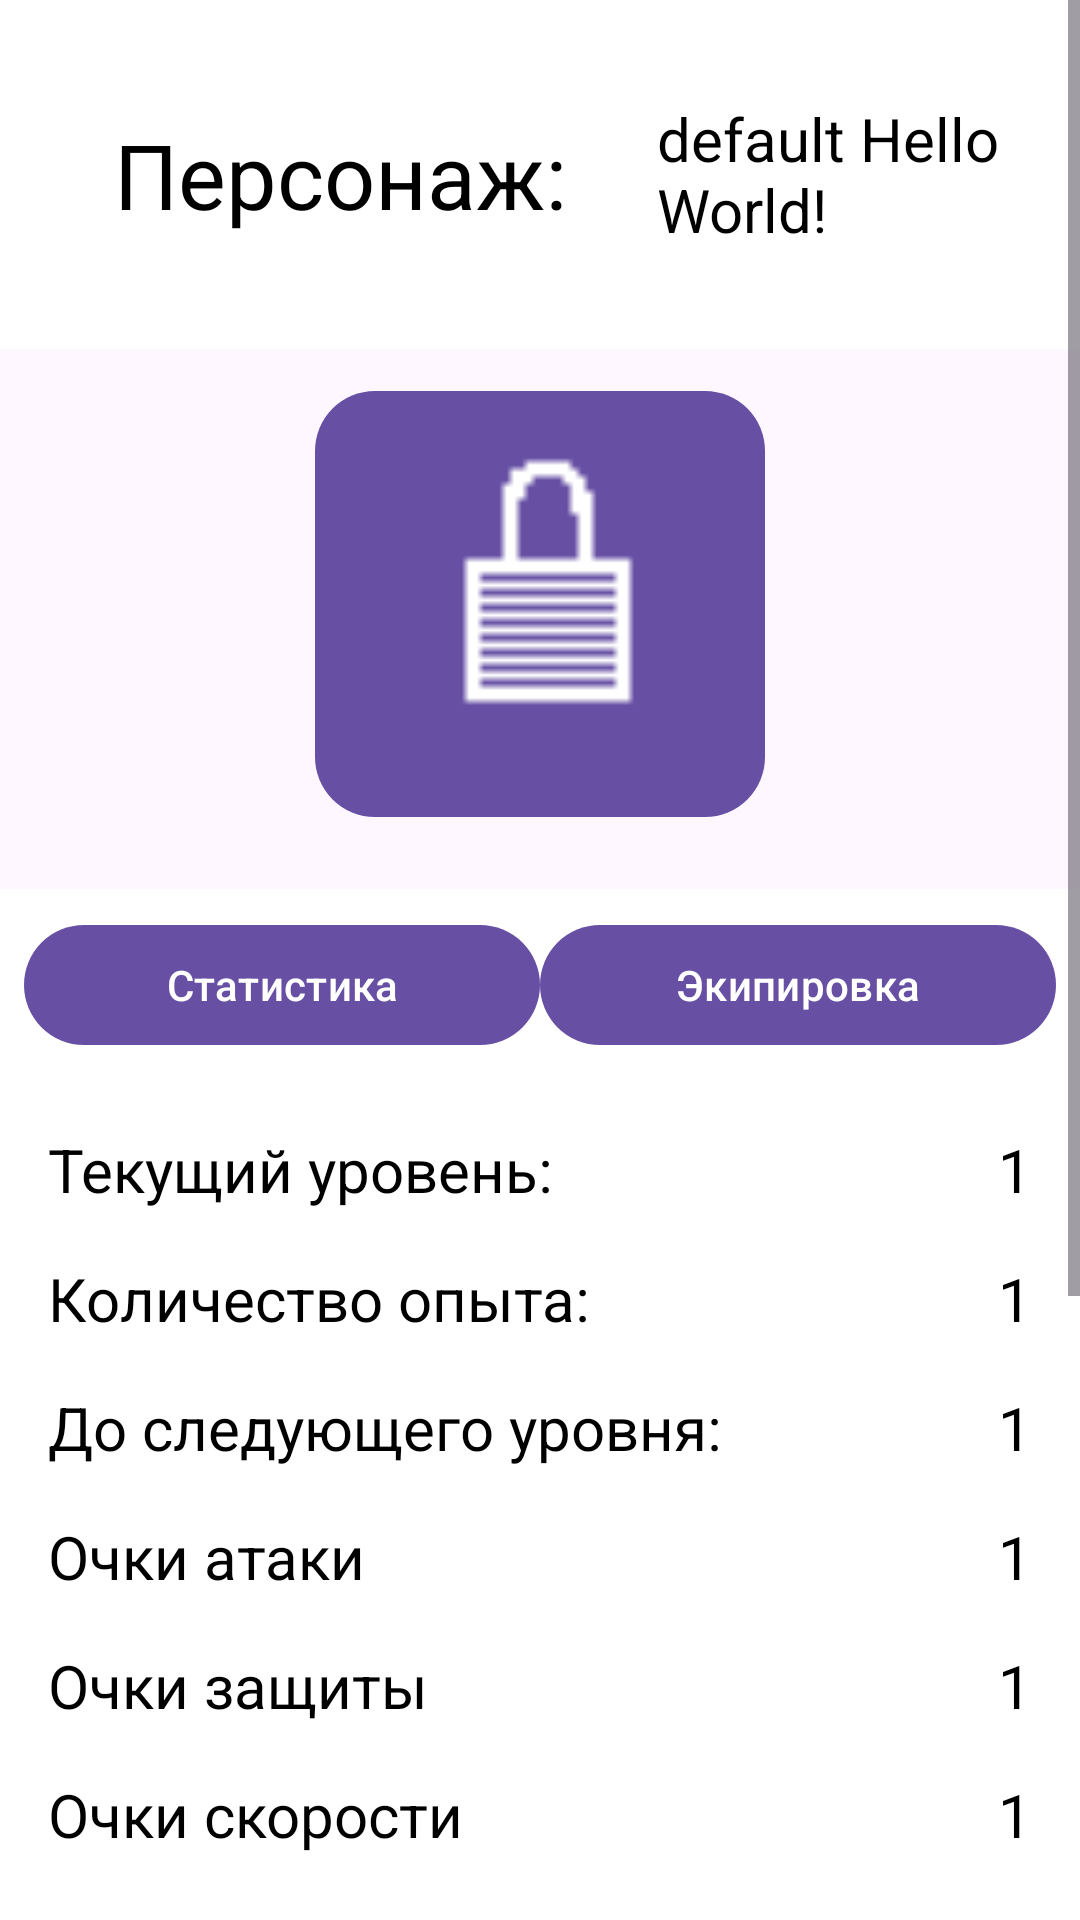

Android layout source for this screen:
<!-- AndroidManifest.xml: application theme Theme.MindMines -->
<!-- res/layout/char_view.xml -->
<?xml version="1.0" encoding="utf-8"?>
<ScrollView
    xmlns:android="http://schemas.android.com/apk/res/android"
    xmlns:app="http://schemas.android.com/apk/res-auto"
    android:layout_width="match_parent"
    android:layout_height="match_parent"
    android:layout_below="@id/top_navigation_bar"
    android:layout_above="@id/bottom_navigation_bar"
    android:fillViewport="false">
<LinearLayout xmlns:android="http://schemas.android.com/apk/res/android"
    android:layout_width="match_parent"
    android:layout_height="match_parent"
    android:orientation="vertical"
    android:gravity="center_horizontal"
    xmlns:app="http://schemas.android.com/apk/res-auto">

    <LinearLayout
        android:layout_width="wrap_content"
        android:layout_height="wrap_content"
        android:gravity="center"
        style="@style/SpreadCenterHorizontalLayout">

        <TextView
            android:layout_width="wrap_content"
            android:layout_height="wrap_content"
            android:text="@string/character_name_text_view"
            style="@style/title_text"
            />

        <TextView
            android:id="@+id/name_value_view"
            android:layout_width="wrap_content"
            android:layout_height="wrap_content"
            style="@style/header1_text"
            android:text="@string/default_hello_world_text"/>

    </LinearLayout>

    <com.google.android.material.button.MaterialButton
        android:id="@+id/character_portrait_view"
        style="@style/CharacterButton"
        android:layout_margin="10dp"
        android:enabled="true"
        app:cornerRadius="20dp"
        app:icon="@drawable/g0"
        app:iconGravity="top"
        app:iconSize="125dp" />

    <LinearLayout
        android:layout_marginTop="10dp"
        android:layout_width="match_parent"
        style="@style/SpreadCenterHorizontalLayout">

        <com.google.android.material.button.MaterialButton
            android:id="@+id/char_stats_view_button"
            android:text="@string/char_stats_view_button"
            style="@style/SpreadCenterHorizontalItem"/>

        <com.google.android.material.button.MaterialButton
            android:id="@+id/char_equip_view_button"
            android:text="@string/char_equip_view_button"
            style="@style/SpreadCenterHorizontalItem"/>

    </LinearLayout>
    <include layout="@layout/char_stats_view_content"/>
    <include layout="@layout/char_equip_view_content"/>

    <LinearLayout
        style="@style/SpreadCenterVerticalLayout">
        <Button
            android:id="@+id/add_char_xp_debug_button"
            android:layout_width="wrap_content"
            android:layout_height="wrap_content"
            android:visibility="gone"
            android:text="@string/add_char_xp_debug_button_text"/>
    </LinearLayout>
</LinearLayout>
</ScrollView>
<!-- res/layout/char_stats_view_content.xml (included above) -->
<?xml version="1.0" encoding="utf-8"?>
<LinearLayout xmlns:android="http://schemas.android.com/apk/res/android"
    android:id="@+id/char_stats_view"
    style="@style/SpreadCenterVerticalLayout">

    <include layout="@layout/exp_status_view_content"/>

    <LinearLayout
        style="@style/SpreadEndHorizontalLayout">
        <TextView
            android:text="@string/attack_view_text"
            style="@style/InfoTextView"/>
        <TextView
            android:id="@+id/attack_value_view"
            android:text="@string/default_number_text"
            style="@style/InfoValueView"/>
    </LinearLayout>

    <LinearLayout
        style="@style/SpreadEndHorizontalLayout">
        <TextView
            android:text="@string/defence_view_text"
            style="@style/InfoTextView"/>
        <TextView
            android:id="@+id/defence_value_view"
            android:text="@string/default_number_text"
            style="@style/InfoValueView"/>
    </LinearLayout>

    <LinearLayout
        style="@style/SpreadEndHorizontalLayout">
        <TextView
            android:text="@string/speed_view_text"
            style="@style/InfoTextView"/>
        <TextView
            android:id="@+id/speed_value_view"
            android:text="@string/default_number_text"
            style="@style/InfoValueView"/>
    </LinearLayout>

</LinearLayout>
<!-- res/layout/char_equip_view_content.xml (included above) -->
<?xml version="1.0" encoding="utf-8"?>
<LinearLayout xmlns:android="http://schemas.android.com/apk/res/android"
    xmlns:app="http://schemas.android.com/apk/res-auto"
    android:id="@+id/char_equipment_view"
    style="@style/SpreadCenterVerticalLayout">

    <LinearLayout style="@style/SpreadCenterHorizontalLayout">

        <com.google.android.material.button.MaterialButton
            android:id="@+id/open_equipment_btn1"
            app:icon="@drawable/eq1_left_hand"
            app:iconGravity="top"
            app:iconSize="@dimen/equipment_icon_size"
            app:cornerRadius="20dp"
            style="@style/EquipmentButton"/>

        <com.google.android.material.button.MaterialButton
            android:id="@+id/open_equipment_btn2"
            app:icon="@drawable/eq2_right_hand"
            app:iconGravity="top"
            app:iconSize="@dimen/equipment_icon_size"
            app:cornerRadius="20dp"
            style="@style/EquipmentButton"/>

    </LinearLayout>

    <LinearLayout style="@style/SpreadCenterHorizontalLayout">

        <com.google.android.material.button.MaterialButton
            android:id="@+id/open_equipment_btn3"
            app:icon="@drawable/eq3_body"
            app:iconGravity="top"
            app:iconSize="@dimen/equipment_icon_size"
            app:cornerRadius="20dp"
            style="@style/EquipmentButton"/>

        <com.google.android.material.button.MaterialButton
            android:id="@+id/open_equipment_btn4"
            app:icon="@drawable/eq4_legs"
            app:iconGravity="top"
            app:iconSize="@dimen/equipment_icon_size"
            app:cornerRadius="20dp"
            style="@style/EquipmentButton"/>

    </LinearLayout>
</LinearLayout>
<!-- res/layout/exp_status_view_content.xml (included above) -->
<?xml version="1.0" encoding="utf-8"?>
<LinearLayout xmlns:android="http://schemas.android.com/apk/res/android"
    style="@style/SpreadCenterVerticalLayout"
    android:padding="0dp">

    <LinearLayout style="@style/SpreadEndHorizontalLayout">

        <TextView
            style="@style/InfoTextView"
            android:text="@string/user_level_view_text" />

        <TextView
            android:id="@+id/level_value_view"
            style="@style/InfoValueView"
            android:text="@string/default_number_text" />
    </LinearLayout>

    <LinearLayout style="@style/SpreadEndHorizontalLayout">

        <TextView
            style="@style/InfoTextView"
            android:text="@string/user_exp_view_text" />

        <TextView
            android:id="@+id/exp_value_view"
            style="@style/InfoValueView"
            android:text="@string/default_number_text" />
    </LinearLayout>

    <LinearLayout style="@style/SpreadEndHorizontalLayout">

        <TextView
            style="@style/InfoTextView"
            android:text="@string/user_exp_until_view_text" />

        <TextView
            android:id="@+id/exp_until_next_value_view"
            style="@style/InfoValueView"
            android:text="@string/default_number_text" />
    </LinearLayout>
</LinearLayout>
<!-- resources referenced by this layout -->
<resources>
  <dimen name="equipment_icon_size">100dp</dimen>
  <string name="add_char_xp_debug_button_text">Добавить XP</string>
  <string name="attack_view_text">Очки атаки</string>
  <string name="char_equip_view_button">Экипировка</string>
  <string name="char_stats_view_button">Статистика</string>
  <string name="character_name_text_view">Персонаж: </string>
  <string name="default_hello_world_text">default Hello World!</string>
  <string name="default_number_text">1</string>
  <string name="defence_view_text">Очки защиты</string>
  <string name="speed_view_text">Очки скорости</string>
  <string name="user_exp_until_view_text">До следующего уровня:</string>
  <string name="user_exp_view_text">Количество опыта:</string>
  <string name="user_level_view_text">Текущий уровень:</string>
  <style name="CharacterButton">
          <item name="android:layout_height">@dimen/character_button_size</item>
          <item name="android:layout_width">@dimen/character_button_size</item>
          <item name="android:layout_marginHorizontal">10dp</item>
          <item name="android:enabled">false</item>
      </style>
  <style name="EquipmentButton">
          <item name="android:layout_height">@dimen/equipment_button_size</item>
          <item name="android:layout_width">@dimen/equipment_button_size</item>
          <item name="android:layout_marginHorizontal">10dp</item>
      </style>
  <style name="InfoTextView" parent="header1_text">
          <item name="android:layout_width">wrap_content</item>
          <item name="android:layout_height">wrap_content</item>
      </style>
  <style name="InfoValueView" parent="header1_text">
          <item name="android:layout_width">wrap_content</item>
          <item name="android:layout_height">wrap_content</item>
          <item name="android:layout_weight">1</item>
          <item name="android:gravity">end</item>
      </style>
  <style name="SpreadCenterHorizontalItem" parent="SpreadLinearLayoutItem">
          <item name="android:layout_width">0dp</item>
      </style>
  <style name="SpreadCenterHorizontalLayout" parent="SpreadCenterLinearLayout">
          <item name="android:orientation">horizontal</item>
      </style>
  <style name="SpreadCenterVerticalLayout" parent="SpreadCenterLinearLayout">
          <item name="android:orientation">vertical</item>
      </style>
  <style name="SpreadEndHorizontalLayout" parent="SpreadCenterLinearLayout">
          <item name="android:gravity">end</item>
      </style>
  <style name="header1_text" parent="StandardTextView">
          <item name="android:textSize">20sp</item>
      </style>
  <style name="title_text" parent="StandardTextView">
          <item name="android:textSize">30sp</item>
          <item name="android:layout_margin">30dp</item>
      </style>
  <style name="Theme.MindMines" parent="Base.Theme.MindMines" />
  <dimen name="character_button_size">150dp</dimen>
  <dimen name="equipment_button_size">125dp</dimen>
  <style name="SpreadLinearLayoutItem">
          <item name="android:layout_width">wrap_content</item>
          <item name="android:layout_height">wrap_content</item>
          <item name="android:layout_weight">1</item>
      </style>
  <style name="SpreadCenterLinearLayout" parent="SpreadLinearLayout">
          <item name="android:gravity">center</item>
      </style>
  <style name="StandardTextView" parent="standard_text">
          <item name="android:layout_width">wrap_content</item>
          <item name="android:layout_height">wrap_content</item>
      </style>
  <style name="Base.Theme.MindMines" parent="Theme.Material3.DayNight.NoActionBar">
          
          
      </style>
  <style name="standard_text">
          <item name="android:textSize">10sp</item>
          <item name="android:textColor">#000000</item>
      </style>
</resources>
